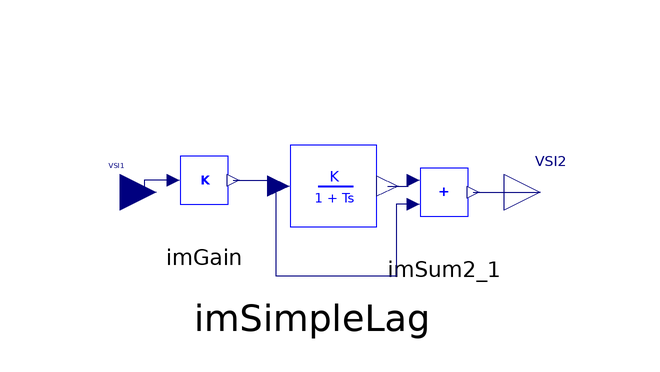

Above is the diagram view of the following Modelica model: its components placed by their Placement annotations and its connect equations drawn as lines.

model ImWashout
  parameter Real Kp;
  parameter Real Tw;
  parameter Real out0;
  iPSL.NonElectrical.Math.ImGain imGain(K=Kp/Tw)
    annotation (Placement(transformation(extent={{-84,46},{-64,66}})));
  iPSL.NonElectrical.Continuous.ImSimpleLag imSimpleLag(
    K=1,
    T=Tw,
    nStartValue=out0)
    annotation (Placement(transformation(extent={{-74,38},{-38,72}})));
  iPSL.NonElectrical.Math.ImSum2 imSum2_1(
    a0=0,
    a1=-1,
    a2=1) annotation (Placement(transformation(extent={{-44,44},{-24,64}})));
  Modelica.Blocks.Interfaces.RealInput VSI1 "Delta_omega (pu)"
    annotation (Placement(transformation(extent={{-94,48},{-82,60}}),
        iconTransformation(extent={{-94,48},{-82,60}})));
  Modelica.Blocks.Interfaces.RealOutput VSI2 "Delta_omega (pu)"
    annotation (Placement(transformation(extent={{-24,48},{-12,60}})));
equation
  connect(imGain.n1,imSimpleLag. p1) annotation (Line(
      points={{-69.1,56},{-62,56},{-62,55},{-61.58,55}},
      color={0,0,127},
      smooth=Smooth.None));
  connect(imSimpleLag.n1,imSum2_1. p1) annotation (Line(
      points={{-43.4,55},{-40,55},{-40,56},{-39.1,56}},
      color={0,0,127},
      smooth=Smooth.None));
  connect(imSum2_1.p2,imSimpleLag. p1) annotation (Line(
      points={{-39.1,52},{-42,52},{-42,40},{-62,40},{-62,55},{-61.58,55}},
      color={0,0,127},
      smooth=Smooth.None));
  connect(imGain.p1, VSI1) annotation (Line(
      points={{-79.1,56},{-84,56},{-84,54},{-88,54}},
      color={0,0,127},
      smooth=Smooth.None));
  connect(imSum2_1.n1, VSI2) annotation (Line(
      points={{-29.1,54},{-18,54}},
      color={0,0,127},
      smooth=Smooth.None));
  annotation (Diagram(coordinateSystem(extent={{-100,-20},{0,100}}), graphics),
      Icon(coordinateSystem(extent={{-100,-20},{0,100}}, preserveAspectRatio=true),
        graphics={Rectangle(extent={{-82,80},{-24,22}}, lineColor={0,0,255}),
          Text(
          extent={{-74,74},{-30,26}},
          lineColor={0,0,255},
          textString="Washout")}),
    Documentation(info="<html>
<p><br><span style=\"font-family: MS Shell Dlg 2;\">&LT;iPSL: iTesla Power System Library&GT;</span></p>
<p><span style=\"font-family: MS Shell Dlg 2;\">Copyright 2015 RTE (France), AIA (Spain), KTH (Sweden) and DTU (Denmark)</span></p>
<ul>
<li><span style=\"font-family: MS Shell Dlg 2;\">RTE: http://www.rte-france.com/ </span></li>
<li><span style=\"font-family: MS Shell Dlg 2;\">AIA: http://www.aia.es/en/energy/</span></li>
<li><span style=\"font-family: MS Shell Dlg 2;\">KTH: https://www.kth.se/en</span></li>
<li><span style=\"font-family: MS Shell Dlg 2;\">DTU:http://www.dtu.dk/english</span></li>
</ul>
<p><span style=\"font-family: MS Shell Dlg 2;\">The authors can be contacted by email: info at itesla-ipsl dot org</span></p>
<p><span style=\"font-family: MS Shell Dlg 2;\">This package is part of the iTesla Power System Library (&QUOT;iPSL&QUOT;) .</span></p>
<p><span style=\"font-family: MS Shell Dlg 2;\">The iPSL is free software: you can redistribute it and/or modify it under the terms of the GNU Lesser General Public License as published by the Free Software Foundation, either version 3 of the License, or (at your option) any later version.</span></p>
<p><span style=\"font-family: MS Shell Dlg 2;\">The iPSL is distributed in the hope that it will be useful, but WITHOUT ANY WARRANTY; without even the implied warranty of MERCHANTABILITY or FITNESS FOR A PARTICULAR PURPOSE. See the GNU Lesser General Public License for more details.</span></p>
<p><span style=\"font-family: MS Shell Dlg 2;\">You should have received a copy of the GNU Lesser General Public License along with the iPSL. If not, see &LT;http://www.gnu.org/licenses/&GT;.</span></p>
</html>"));
end ImWashout;